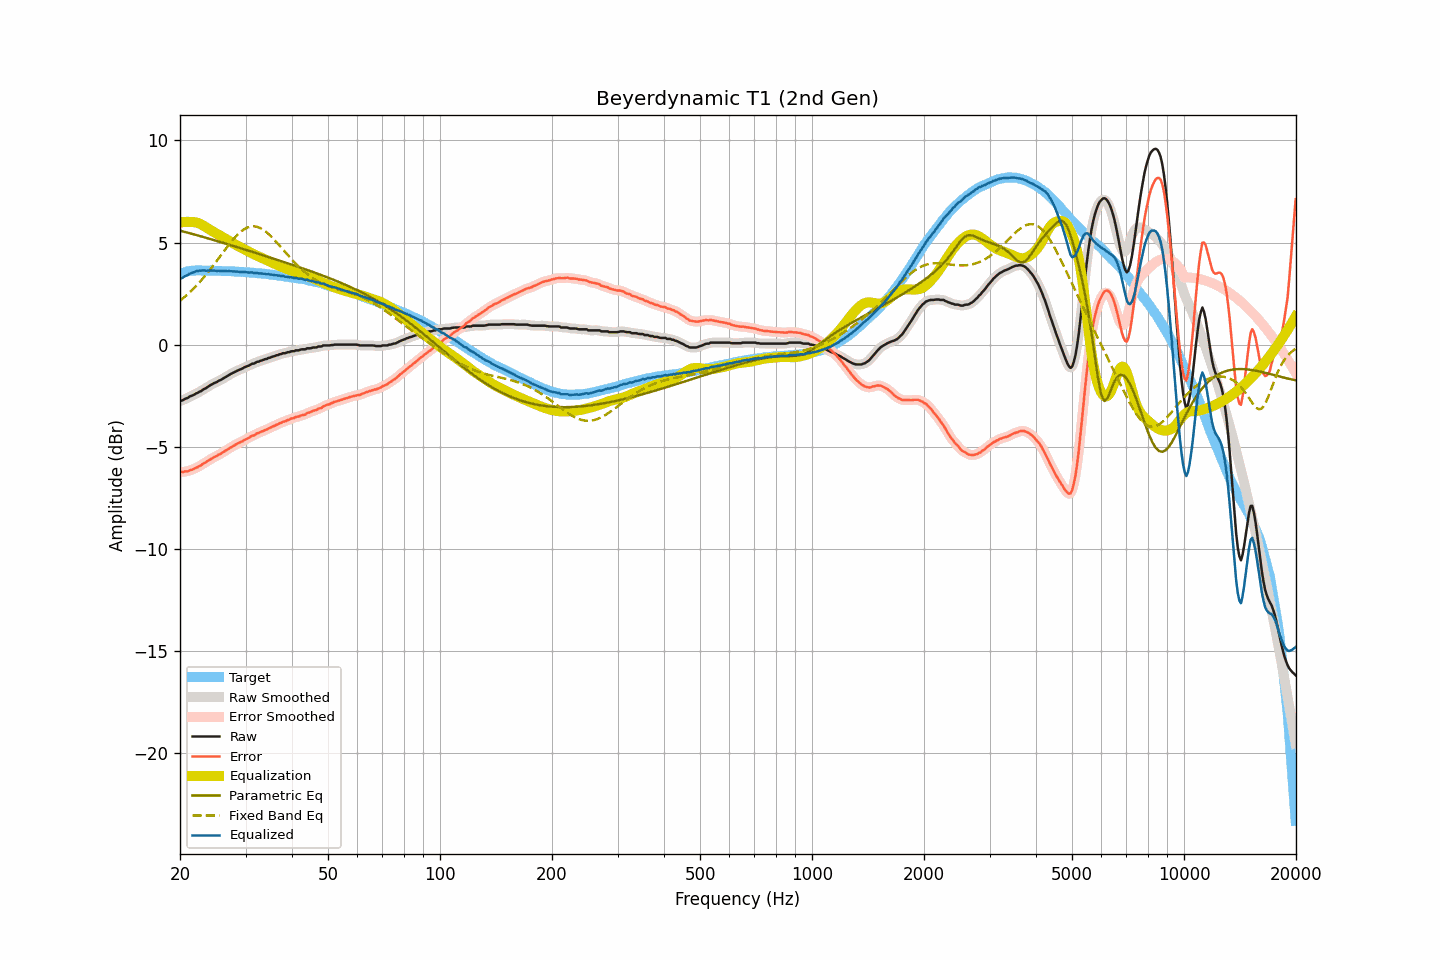

The data file committed next to this chart (first rows):
frequency, raw, smoothed, error, error_smoothed, equalization, parametric_eq, fixed_band_eq, equalized_raw, equalized_smoothed, target
20.00, -2.75, -2.75, -6.21, -6.22, 5.98, 5.59, 2.15, 3.23, 3.23, 3.46
20.20, -2.74, -2.73, -6.23, -6.22, 5.99, 5.57, 2.22, 3.26, 3.26, 3.49
20.40, -2.71, -2.70, -6.23, -6.22, 6.00, 5.55, 2.28, 3.30, 3.30, 3.52
20.61, -2.66, -2.67, -6.20, -6.22, 6.01, 5.52, 2.35, 3.35, 3.34, 3.54
20.81, -2.63, -2.63, -6.20, -6.20, 6.02, 5.50, 2.42, 3.39, 3.39, 3.57
21.02, -2.60, -2.58, -6.20, -6.18, 6.02, 5.48, 2.49, 3.42, 3.43, 3.60
21.23, -2.54, -2.55, -6.15, -6.16, 6.01, 5.46, 2.56, 3.48, 3.47, 3.61
21.44, -2.51, -2.51, -6.13, -6.13, 6.01, 5.44, 2.64, 3.50, 3.50, 3.62
21.66, -2.48, -2.47, -6.11, -6.10, 6.01, 5.42, 2.71, 3.53, 3.54, 3.63
21.87, -2.44, -2.43, -6.07, -6.07, 6.00, 5.40, 2.79, 3.56, 3.57, 3.63
22.09, -2.39, -2.39, -6.03, -6.03, 5.99, 5.37, 2.87, 3.60, 3.59, 3.64
22.31, -2.36, -2.35, -6.00, -5.99, 5.96, 5.35, 2.96, 3.61, 3.61, 3.64
22.54, -2.31, -2.31, -5.95, -5.95, 5.94, 5.33, 3.04, 3.63, 3.62, 3.64
22.76, -2.28, -2.27, -5.91, -5.90, 5.90, 5.31, 3.13, 3.62, 3.63, 3.64
22.99, -2.22, -2.22, -5.84, -5.85, 5.86, 5.29, 3.22, 3.64, 3.64, 3.63
23.22, -2.17, -2.18, -5.79, -5.80, 5.81, 5.26, 3.32, 3.64, 3.63, 3.63
23.45, -2.14, -2.13, -5.76, -5.75, 5.76, 5.24, 3.41, 3.62, 3.63, 3.63
23.69, -2.08, -2.08, -5.70, -5.70, 5.71, 5.22, 3.51, 3.63, 3.63, 3.62
23.92, -2.03, -2.03, -5.65, -5.66, 5.66, 5.19, 3.60, 3.63, 3.63, 3.62
24.16, -1.98, -1.98, -5.61, -5.61, 5.61, 5.17, 3.70, 3.63, 3.63, 3.63
24.40, -1.94, -1.93, -5.57, -5.56, 5.57, 5.15, 3.80, 3.63, 3.63, 3.63
24.65, -1.89, -1.89, -5.51, -5.52, 5.52, 5.13, 3.91, 3.63, 3.63, 3.62
24.89, -1.86, -1.86, -5.48, -5.48, 5.48, 5.10, 4.01, 3.62, 3.62, 3.62
25.14, -1.83, -1.82, -5.45, -5.43, 5.43, 5.08, 4.12, 3.61, 3.62, 3.62
25.39, -1.77, -1.78, -5.38, -5.40, 5.39, 5.06, 4.22, 3.62, 3.61, 3.62
25.65, -1.74, -1.74, -5.35, -5.35, 5.35, 5.03, 4.33, 3.61, 3.61, 3.62
25.91, -1.70, -1.69, -5.30, -5.30, 5.30, 5.01, 4.44, 3.60, 3.61, 3.61
26.16, -1.65, -1.65, -5.25, -5.25, 5.25, 4.98, 4.54, 3.61, 3.60, 3.61
26.43, -1.60, -1.60, -5.20, -5.20, 5.21, 4.96, 4.65, 3.61, 3.60, 3.60
26.69, -1.56, -1.55, -5.16, -5.16, 5.16, 4.94, 4.75, 3.60, 3.60, 3.60
26.96, -1.51, -1.51, -5.11, -5.11, 5.11, 4.91, 4.85, 3.60, 3.60, 3.60
27.23, -1.46, -1.46, -5.06, -5.06, 5.06, 4.89, 4.95, 3.60, 3.60, 3.60
27.50, -1.42, -1.42, -5.02, -5.01, 5.01, 4.86, 5.05, 3.60, 3.60, 3.60
27.77, -1.38, -1.38, -4.96, -4.97, 4.97, 4.84, 5.15, 3.59, 3.59, 3.59
28.05, -1.34, -1.34, -4.92, -4.92, 4.92, 4.82, 5.24, 3.59, 3.59, 3.59
28.33, -1.30, -1.30, -4.87, -4.87, 4.88, 4.79, 5.32, 3.58, 3.58, 3.57
28.62, -1.26, -1.26, -4.83, -4.83, 4.84, 4.77, 5.40, 3.58, 3.58, 3.57
28.90, -1.23, -1.23, -4.80, -4.80, 4.79, 4.74, 5.47, 3.57, 3.57, 3.57
29.19, -1.20, -1.19, -4.76, -4.76, 4.75, 4.72, 5.54, 3.56, 3.56, 3.56
29.48, -1.16, -1.15, -4.72, -4.72, 4.71, 4.69, 5.60, 3.56, 3.56, 3.57
29.78, -1.11, -1.11, -4.66, -4.67, 4.67, 4.67, 5.66, 3.56, 3.56, 3.56
30.08, -1.08, -1.08, -4.63, -4.63, 4.63, 4.65, 5.70, 3.55, 3.55, 3.55
30.38, -1.05, -1.05, -4.59, -4.59, 4.59, 4.62, 5.74, 3.54, 3.54, 3.54
30.68, -1.02, -1.01, -4.56, -4.55, 4.55, 4.60, 5.77, 3.53, 3.54, 3.54
30.99, -0.97, -0.97, -4.50, -4.51, 4.51, 4.57, 5.79, 3.54, 3.53, 3.53
31.30, -0.93, -0.94, -4.45, -4.47, 4.47, 4.55, 5.79, 3.54, 3.53, 3.53
31.61, -0.93, -0.91, -4.45, -4.43, 4.43, 4.52, 5.80, 3.50, 3.52, 3.52
31.93, -0.88, -0.88, -4.39, -4.39, 4.39, 4.50, 5.79, 3.51, 3.51, 3.51
32.24, -0.84, -0.85, -4.34, -4.35, 4.35, 4.47, 5.77, 3.52, 3.50, 3.50
32.57, -0.83, -0.82, -4.32, -4.31, 4.32, 4.45, 5.74, 3.49, 3.50, 3.50
32.89, -0.79, -0.79, -4.28, -4.28, 4.28, 4.42, 5.71, 3.50, 3.49, 3.49
33.22, -0.77, -0.76, -4.25, -4.25, 4.25, 4.40, 5.66, 3.48, 3.48, 3.48
33.55, -0.74, -0.74, -4.22, -4.21, 4.21, 4.37, 5.62, 3.48, 3.47, 3.48
33.89, -0.71, -0.71, -4.17, -4.18, 4.18, 4.35, 5.56, 3.47, 3.47, 3.47
34.23, -0.70, -0.69, -4.16, -4.14, 4.14, 4.32, 5.50, 3.45, 3.46, 3.46
34.57, -0.65, -0.66, -4.10, -4.11, 4.11, 4.29, 5.43, 3.46, 3.45, 3.45
34.92, -0.64, -0.63, -4.07, -4.07, 4.07, 4.27, 5.35, 3.43, 3.44, 3.44
35.27, -0.60, -0.60, -4.03, -4.03, 4.03, 4.24, 5.28, 3.44, 3.43, 3.43
35.62, -0.58, -0.58, -4.00, -4.00, 4.00, 4.22, 5.20, 3.42, 3.42, 3.42
35.97, -0.56, -0.55, -3.96, -3.96, 3.96, 4.19, 5.11, 3.40, 3.41, 3.41
... 635 more rows
